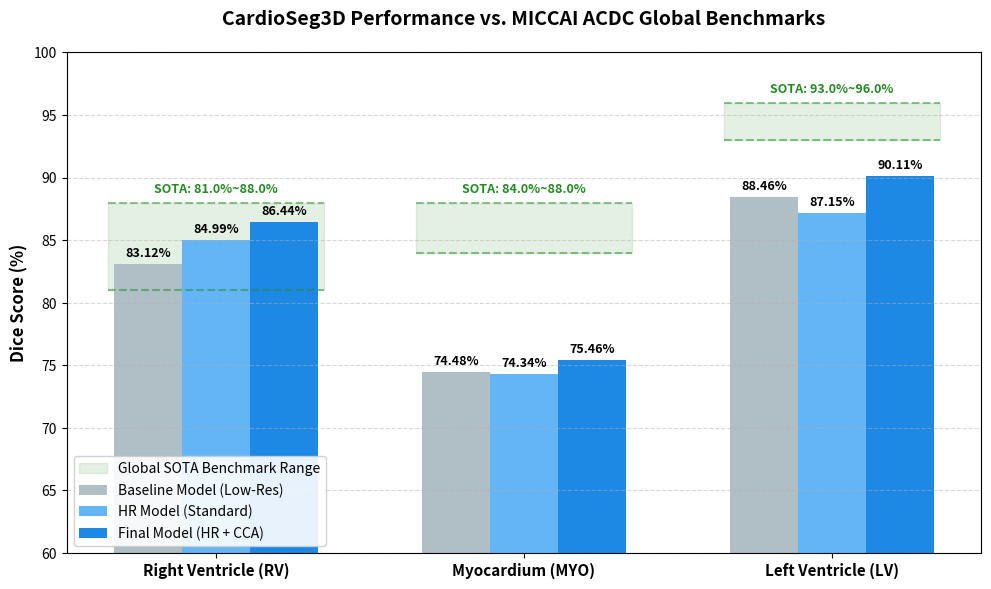

This figure's Python source:
import os
import matplotlib.pyplot as plt
import numpy as np

def main():
    # Data
    labels = ['Right Ventricle (RV)', 'Myocardium (MYO)', 'Left Ventricle (LV)']
    baseline = [83.12, 74.48, 88.46]
    hr_std = [84.99, 74.34, 87.15]
    hr_cca = [86.44, 75.46, 90.11]

    # SOTA Ranges: (low, high)
    sota_ranges = [
        (81.0, 88.0), # RV
        (84.0, 88.0), # MYO
        (93.0, 96.0)  # LV
    ]

    x = np.arange(len(labels))
    width = 0.22

    fig, ax = plt.subplots(figsize=(10, 6), dpi=150)

    # Draw SOTA Range bands first so bars overlay them
    for idx, (low, high) in enumerate(sota_ranges):
        ax.fill_between(
            [idx - 0.35, idx + 0.35], 
            low, 
            high, 
            color='forestgreen', 
            alpha=0.12, 
            label='Global SOTA Benchmark Range' if idx == 0 else ""
        )
        ax.hlines(high, idx - 0.35, idx + 0.35, colors='forestgreen', linestyles='dashed', alpha=0.5)
        ax.hlines(low, idx - 0.35, idx + 0.35, colors='forestgreen', linestyles='dashed', alpha=0.5)
        # Add text label for SOTA range
        ax.text(idx, high + 0.8, f"SOTA: {low}%~{high}%", ha='center', color='forestgreen', fontsize=9, fontweight='bold')

    # Bars
    rects1 = ax.bar(x - width, baseline, width, label='Baseline Model (Low-Res)', color='#b0bec5')
    rects2 = ax.bar(x, hr_std, width, label='HR Model (Standard)', color='#64b5f6')
    rects3 = ax.bar(x + width, hr_cca, width, label='Final Model (HR + CCA)', color='#1e88e5')

    # Labels and styling
    ax.set_ylabel('Dice Score (%)', fontsize=12, fontweight='bold')
    ax.set_title('CardioSeg3D Performance vs. MICCAI ACDC Global Benchmarks', fontsize=14, fontweight='bold', pad=20)
    ax.set_xticks(x)
    ax.set_xticklabels(labels, fontsize=11, fontweight='bold')
    ax.set_ylim(60, 100)
    ax.grid(axis='y', linestyle='--', alpha=0.5)

    # Add values on top of bars
    def autolabel(rects):
        for rect in rects:
            height = rect.get_height()
            ax.annotate(f'{height:.2f}%',
                        xy=(rect.get_x() + rect.get_width() / 2, height),
                        xytext=(0, 3),  # 3 points vertical offset
                        textcoords="offset points",
                        ha='center', va='bottom', fontsize=9, fontweight='bold')

    autolabel(rects1)
    autolabel(rects2)
    autolabel(rects3)

    # Legend
    ax.legend(loc='lower left', frameon=True, facecolor='white', framealpha=0.9)

    plt.tight_layout()
    
    # Ensure assets directory exists
    os.makedirs('assets', exist_ok=True)
    chart_path = 'assets/benchmark_comparison_chart.png'
    plt.savefig(chart_path, dpi=300)
    plt.close(fig)
    print(f"Saved benchmark comparison chart to {chart_path}")

if __name__ == "__main__":
    main()
